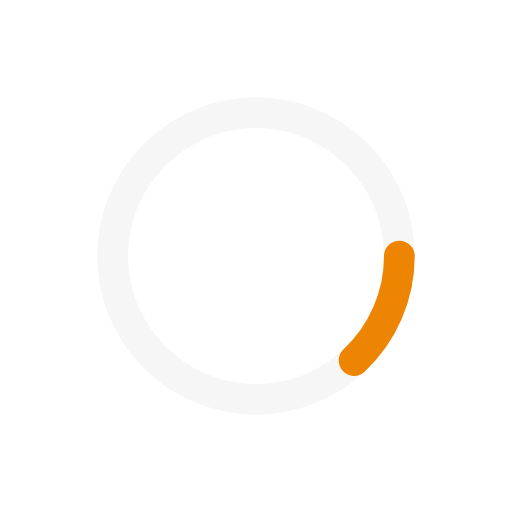
t = 0.00 s
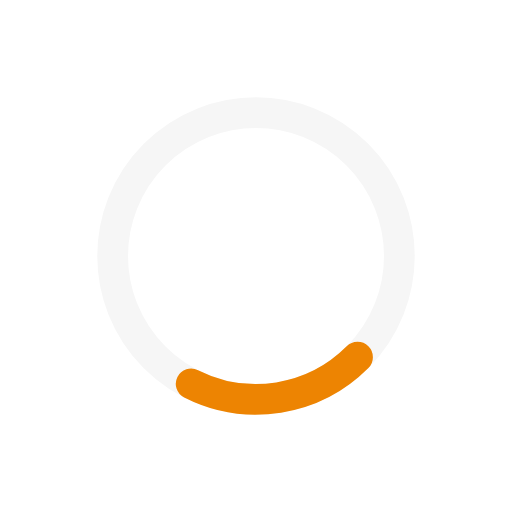
t = 0.23 s
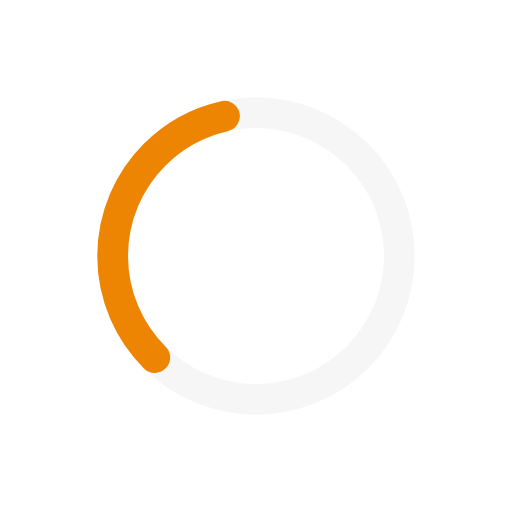
t = 0.69 s
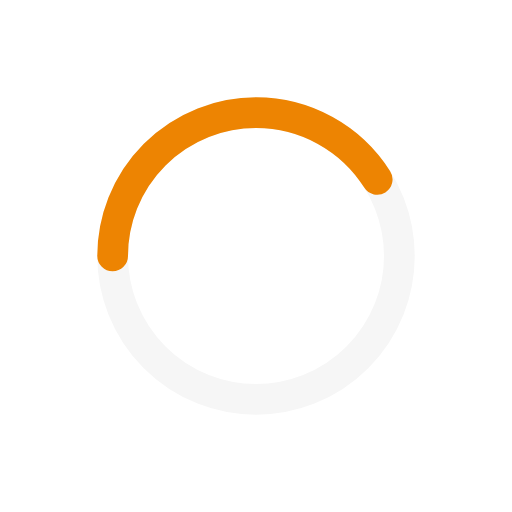
t = 0.93 s
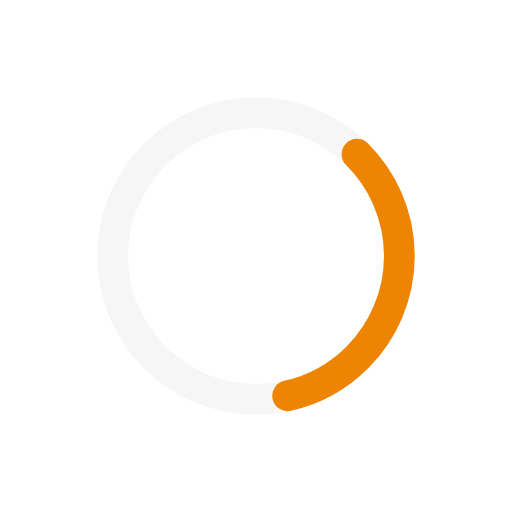
t = 1.16 s
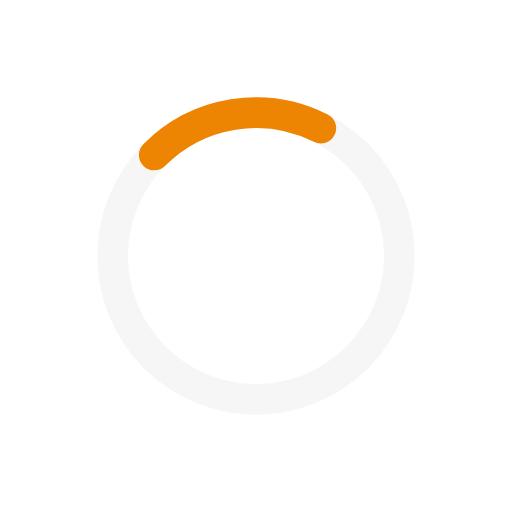
t = 1.62 s

The animated SVG that drew these frames (rendered in a browser with its animation timeline set to each time). Animation: 2 SMIL elements (animate=1,animateTransform=1); one cycle of 1.85 s, repeats indefinitely.

<svg xmlns="http://www.w3.org/2000/svg" xmlns:xlink="http://www.w3.org/1999/xlink" style="margin: auto; background: rgba(255, 255, 255, 0); display: block;" width="200px" height="200px" viewBox="0 0 100 100" preserveAspectRatio="xMidYMid">
<circle cx="50" cy="50" r="28" stroke="#f6f6f6" stroke-width="6" fill="none"></circle>
<circle cx="50" cy="50" r="28" stroke="#ed8402" stroke-width="6" stroke-linecap="round" fill="none">
  <animateTransform attributeName="transform" type="rotate" repeatCount="indefinite" dur="1.8518518518518516s" values="0 50 50;180 50 50;720 50 50" keyTimes="0;0.5;1"></animateTransform>
  <animate attributeName="stroke-dasharray" repeatCount="indefinite" dur="1.8518518518518516s" values="22.870794518133692 153.05839408289472;72.13096732642165 103.79822127460676;22.870794518133692 153.05839408289472" keyTimes="0;0.5;1"></animate>
</circle>
</svg>
